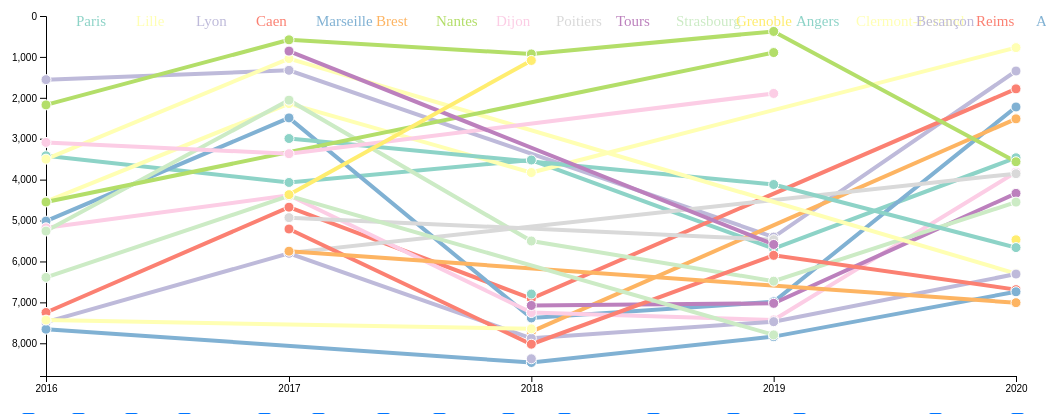
D3 v7 page, settled after 480 driven frames (8 s of simulated time); the page loaded 1 data file(s).


            //Many thanks to https://www.d3-graph-gallery.com/graph/connectedscatter_multi.html

            
            // set the dimensions and margins of the graph
            var margin = {top: 10, right: 30, bottom: 30, left: 60},
                width = 1060 - margin.left - margin.right,
                height = 400 - margin.top - margin.bottom;

            // append the svg object to the body of the page
            var svg = d3.select("#myplot")
                .append("svg")
                .attr("width", width + margin.left + margin.right)
                .attr("height", height + margin.top + margin.bottom)
                .append("g")
                .attr("transform",
                      "translate(" + margin.left + "," + margin.top + ")");   

            // Read data
            // Change in firefox  privacy.file_unique_origin to false for local development
            const all = d3.dsv(";", "2020-2016.csv");

            all.then(function(data) {
                // Convert to integer
                data.forEach(function(x) {
                    x.annee = new Date(+x.annee, 0);
                    x.rang = +x.rang;
                })

                // Rank max by specialty, year and town
                rankMax = d3.rollup(data, v => d3.max(v, d => d.rang), d => d.specialite,
                                    d => d.ville, d => d.annee);

                // Speciality is no longer a variable
                spe = rankMax.get("génétique médicale");

                // console.log(spe);

                // // Get the list of town for y-axis
                towns = Array.from(spe.keys());

                // Date  = X axis
                 var x = d3.scaleTime()
                     /* .domain(d3.extent(spe, function(d) { return d[1]; })) */
                     .domain([new Date(2016, 0), new Date(2020, 0)])
                     .range([ 0, width ]);

                 svg.append("g")
                     .attr("transform", "translate(0," + height + ")")
                    .call(d3.axisBottom(x).ticks(d3.timeYear.every(1)));

                 // Rank = Y axis
                var y = d3.scaleLinear()
                    .domain([0, 8800]) // TODO
                     .range([0, height]);

                 svg.append("g")
                     // .attr("transform", "translate(0," + height + ")")
                     .call(d3.axisLeft(y));

                var myColor = d3.scaleOrdinal().domain(towns)
                    .range(d3.schemeSet3);
                // New strategy : town = category, x = yeary, y = rank
                // Draw line
                // Add the lines
                var line = d3.line()
                    .x(function(d) { return x(d[0], 0) })
                    .y(function(d) { return y(d[1]) })
                svg.selectAll("myLines")
                    .data(spe)
                    .enter()
                    .append("path")
                    .attr("class", function(d){ return d[0] })
                    .attr("d", function(d){ return line(d[1]) } )
                    .attr("stroke", function(d){ return myColor(d[0]) })
                    .style("stroke-width", 4)
                    .style("fill", "none")

                svg.selectAll("myDots")
                    .data(spe)
                    .enter()
                    .append('g')
                    .attr("fill", function(d){ return myColor(d[0]) })
                    .attr("class", function(d){ return d[0] })
                // Second we need to enter in the 'values' part of this group
                    .selectAll("myPoints")
                    .data(function(d){ return d[1] })
                    .enter()
                    .append("circle")
                    .attr("cx", function(d) { return x(d[0]) } )
                    .attr("cy", function(d) {return y(d[1]) } )
                    .attr("r", 5)
                    .attr("stroke", "white")

                // Interactive for new version ofD3
                // const tooltip = new Tooltip();

                // Add a legend (interactive)
                svg.selectAll("myLegend")
                    .data(spe)
                    .enter()
                    .append('g')
                    .append("text")
                    .attr('x', function(d,i){ return 30 + i*60})
                    .attr('y', 10)
                    .text(function(d) { return d[0]; })
                    .style("fill", function(d){ return myColor(d[0]) })
                    .style("font-size", 15)

                // Generate checkbox
                d3.select("body").selectAll("input")
                  .data(towns)
                  .enter()
                  .append('label')
                    .attr('for',function(d,i){ return 'a'+i; })
                    .text(function(d) { return d; })
                    .style("fill", function(d){ return myColor(d[0]) }) // does not work :(
                  .append("input")
                    .attr("checked", true)
                    // .attr("name", function(d) { return "name_" + d; }) // Store the name here for easy retrieval on clock
                    .attr("type", "checkbox")
                    .attr("id", function(d,i) { return 'a'+i; })
                  .on("click", function(d){
                      // This.__data__ is a bit ugly to get the name but it works
                      svg.selectAll("." + this.__data__).transition().style("opacity", this.checked == 1 ? 1 : 0)
                  })
            });

        

### data: 2020-2016.csv
annee; rang; ville; specialite
2020; 1; Paris; médecine cardiovasculaire
2020; 2; Rouen; chirurgie plastique, reconstructrice et …
2020; 3; Toulouse; anesthésie-réanimation
2020; 4; Paris; génétique médicale
2020; 5; Paris; neurologie
2020; 6; Marseille; médecine cardiovasculaire
2020; 7; Lille; maladies infectieuses et tropicales
2020; 8; Besançon; anesthésie-réanimation
2020; 9; Lyon; chirurgie maxillo-faciale
2020; 10; Toulouse; maladies infectieuses et tropicales
2020; 11; Paris; ophtalmologie
2020; 12; Lyon; médecine cardiovasculaire
2020; 13; Paris; médecine cardiovasculaire
2020; 14; Angers; médecine générale
2020; 15; Lyon; anesthésie-réanimation
2020; 16; Bordeaux; médecine cardiovasculaire
2020; 17; Bordeaux; dermatologie et vénéréologie
2020; 18; Toulouse; médecine cardiovasculaire
2020; 19; Paris; maladies infectieuses et tropicales
2020; 20; Rouen; neurochirurgie
2020; 21; Paris; urologie
2020; 22; Toulouse; médecine interne et immunologie clinique
2020; 23; Marseille; chirurgie orthopédique et traumatologiqu…
2020; 24; Clermont-Ferrand; médecine interne et immunologie clinique
2020; 25; Toulouse; médecine cardiovasculaire
2020; 26; Nancy; néphrologie
2020; 27; Paris; médecine interne et immunologie clinique
2020; 28; Bordeaux; médecine cardiovasculaire
2020; 29; Marseille; hépato-gastro-entérologie
2020; 30; Lille; neurologie
2020; 31; Paris; ophtalmologie
2020; 32; Rennes; pédiatrie
2020; 33; Paris; médecine interne et immunologie clinique
2020; 34; Paris; ophtalmologie
2020; 35; Tours; radiologie et imagerie médicale
2020; 36; Lyon; néphrologie
2020; 37; Marseille; chirurgie plastique, reconstructrice et …
2020; 38; Montpellier; neurochirurgie
2020; 39; Lyon; chirurgie plastique, reconstructrice et …
2020; 40; Paris; neurologie
2020; 41; Montpellier; anesthésie-réanimation
2020; 42; Lyon; oncologie
2020; 43; Bordeaux; néphrologie
2020; 44; Paris; oncologie
2020; 45; Paris; ophtalmologie
2020; 46; Paris; médecine interne et immunologie clinique
2020; 47; Paris; anesthésie-réanimation
2020; 48; Paris; médecine cardiovasculaire
2020; 49; Tours; médecine cardiovasculaire
2020; 50; Nantes; anesthésie-réanimation
2020; 51; Lyon; maladies infectieuses et tropicales
2020; 52; Lille; anesthésie-réanimation
2020; 53; Toulouse; neurologie
2020; 54; Nantes; néphrologie
2020; 55; Dijon; médecine cardiovasculaire
2020; 56; Toulouse; pédiatrie
2020; 57; Nantes; médecine cardiovasculaire
2020; 58; Lyon; médecine interne et immunologie clinique
2020; 59; Toulouse; anesthésie-réanimation
2020; 60; Strasbourg; ophtalmologie
... 40,595 more rows